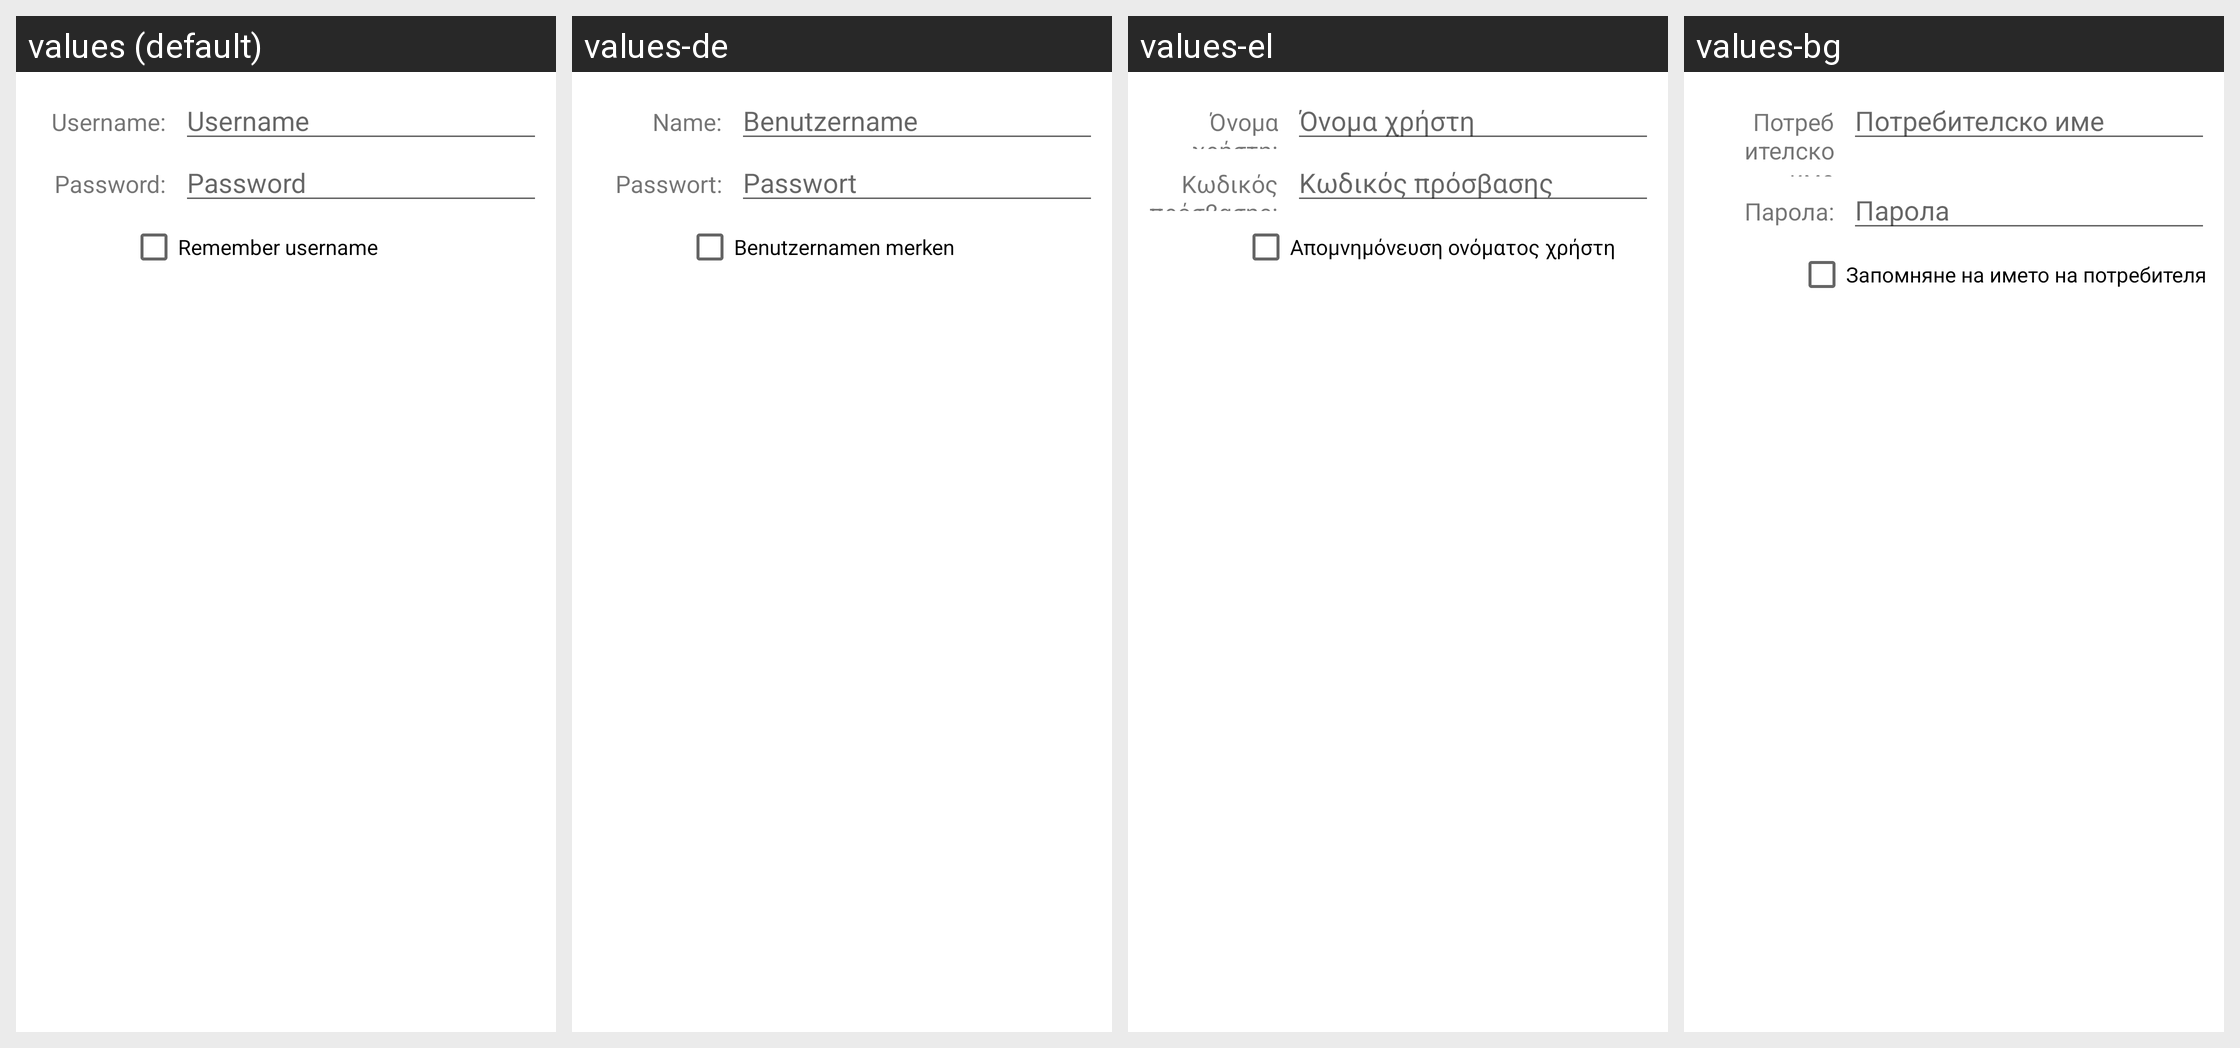

Locale-by-locale string values for the Android screen shown in this grid:
Android screen res/layout/vpn_connect_dialog_view.xml rendered under 4 locales, left to right: values (default), values-de, values-el, values-bg. Device: Nexus 5 (rendered at 1080×1920; each locale shown at half size, 540×960, under a caption strip naming it); theme Theme.MaterialComponents.DayNight.NoActionBar.
Other locales in the repository, not shown: values-cs, values-da, values-es, values-es-rUS, values-et, values-fi, values-fr, values-ga, values-hr, values-hu, values-is, values-it, values-kk, values-ko, values-lt, values-lv, values-nl, values-no, values-pl, values-pt, values-ro, values-ru, values-sk, values-sl, values-sr, values-sv, values-tr, values-uk, values-zh-rCN.
Strings drawn on this screen, with the default value and each locale's value (text and hints the layout hard-codes, and strings that could not be matched under every locale, appear in the picture but are not listed):

vpn_username_colon
  values: Username:
  values-de: Name:
  values-el: Όνομα χρήστη:
  values-bg: Потребителско име

apn_user
  values: Username
  values-de: Benutzername
  values-el: Όνομα χρήστη
  values-bg: Потребителско име

vpn_password_colon
  values: Password:
  values-de: Passwort:
  values-el: Κωδικός πρόσβασης:
  values-bg: Парола:

apn_password
  values: Password
  values-de: Passwort
  values-el: Κωδικός πρόσβασης
  values-bg: Парола

vpn_save_username
  values: Remember username
  values-de: Benutzernamen merken
  values-el: Απομνημόνευση ονόματος χρήστη
  values-bg: Запомняне на името на потребителя
